Labelled photos from "data", an image-classification folder in ysnni2/PhotoTrip. The possible labels are: beach, city, culture, festival, food, nature.

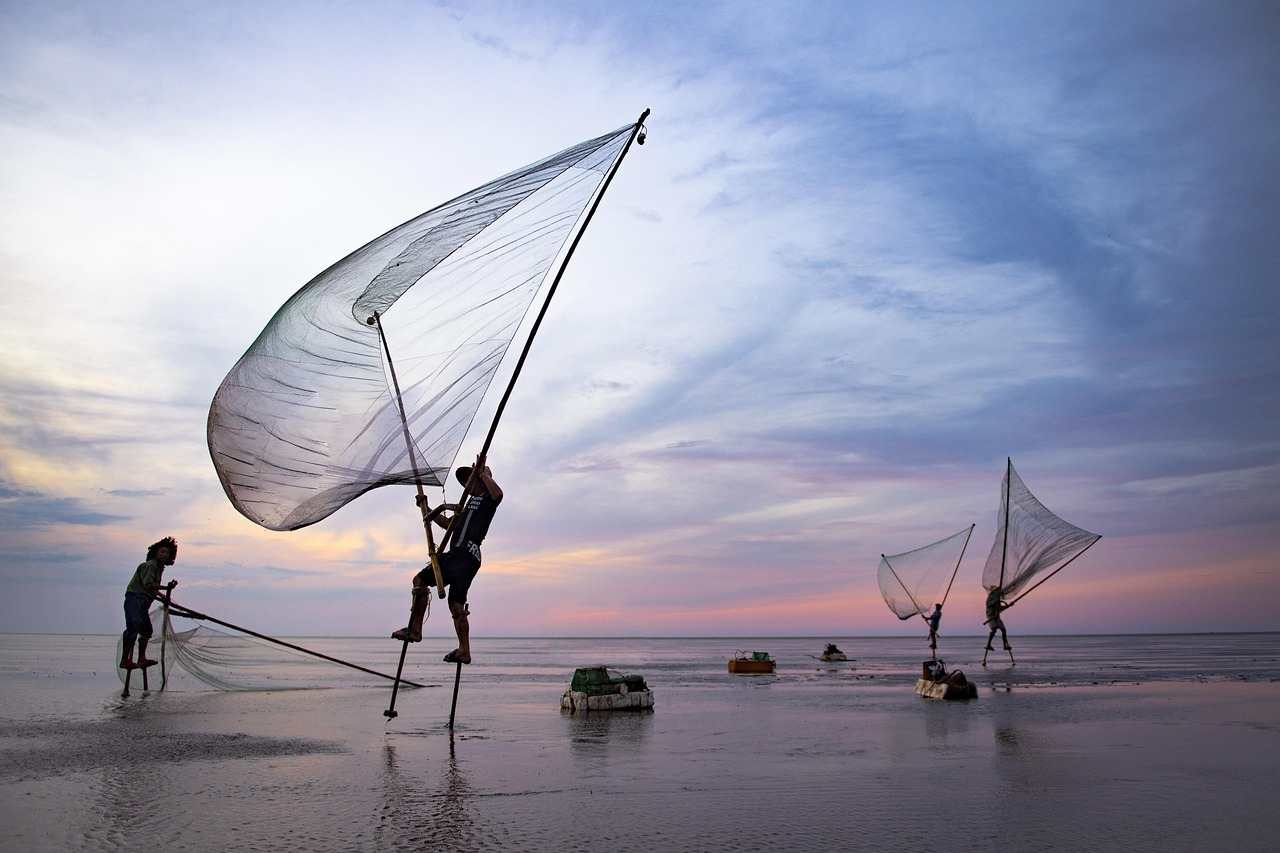
Label: beach

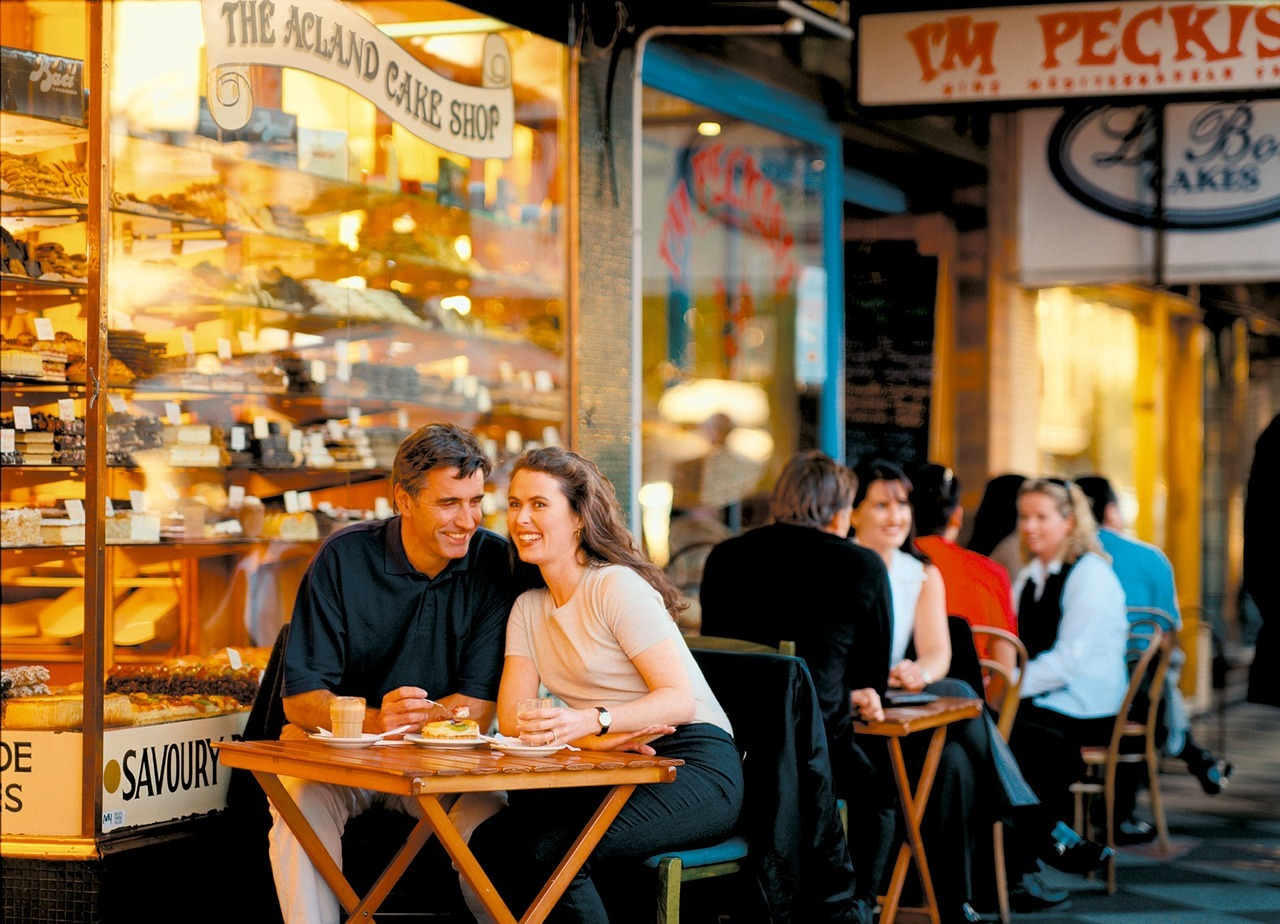
Label: food

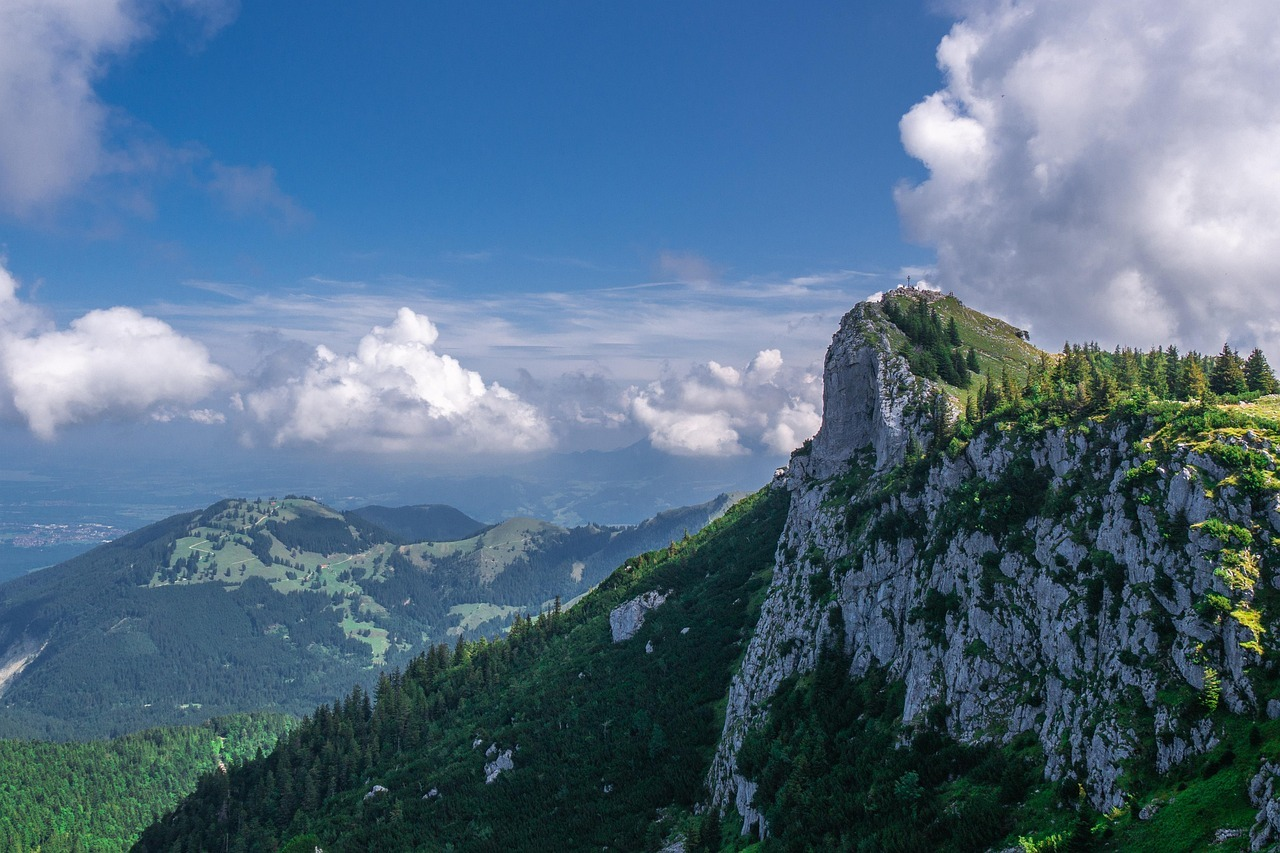
Label: nature

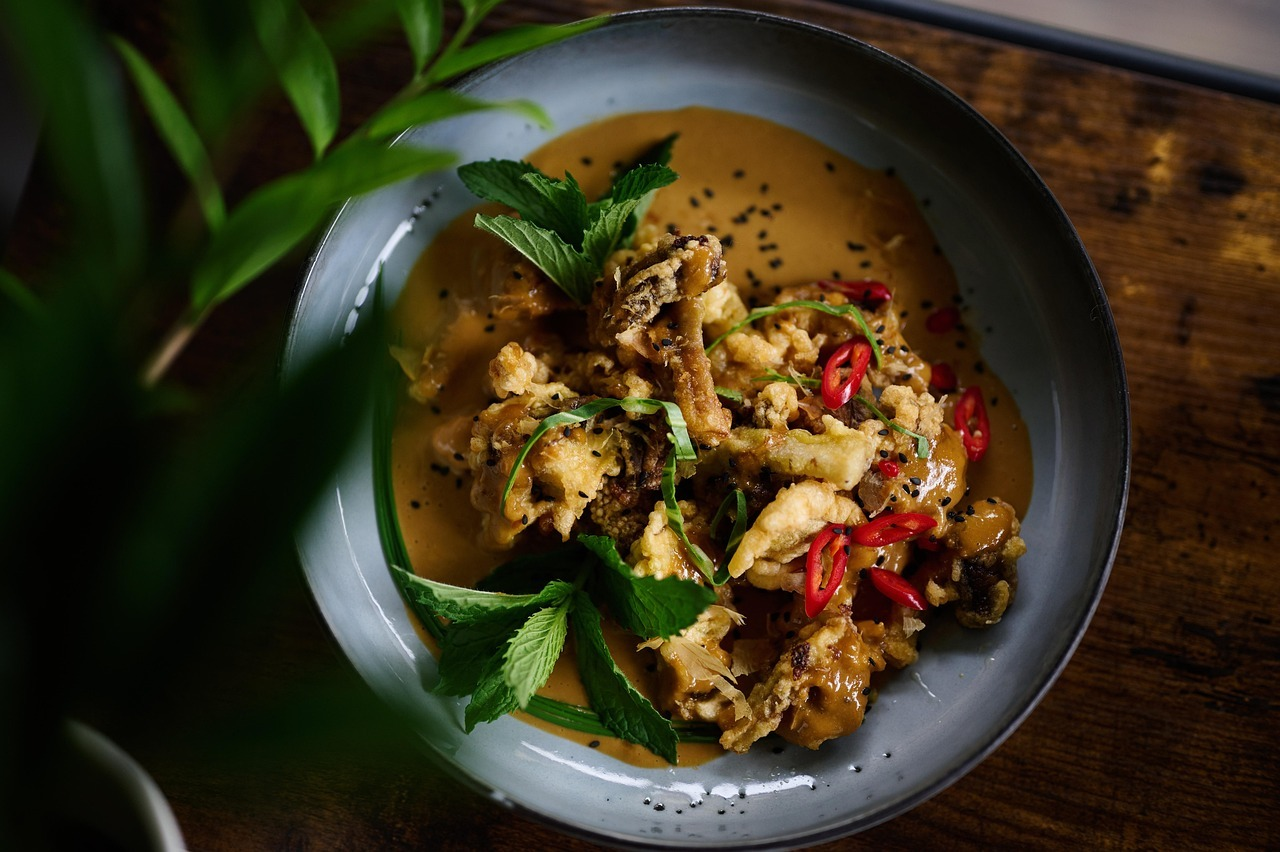
Label: food

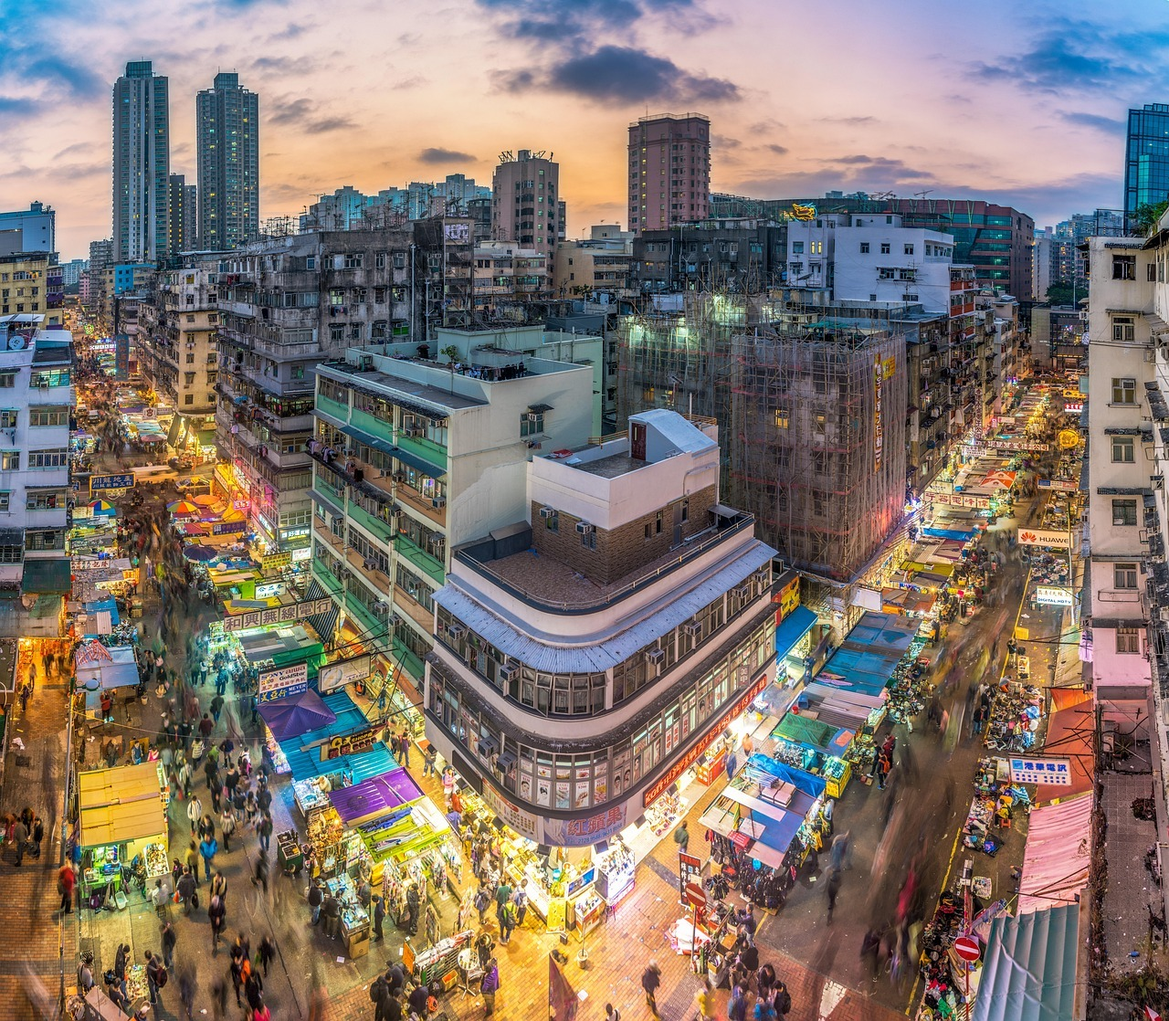
Label: city

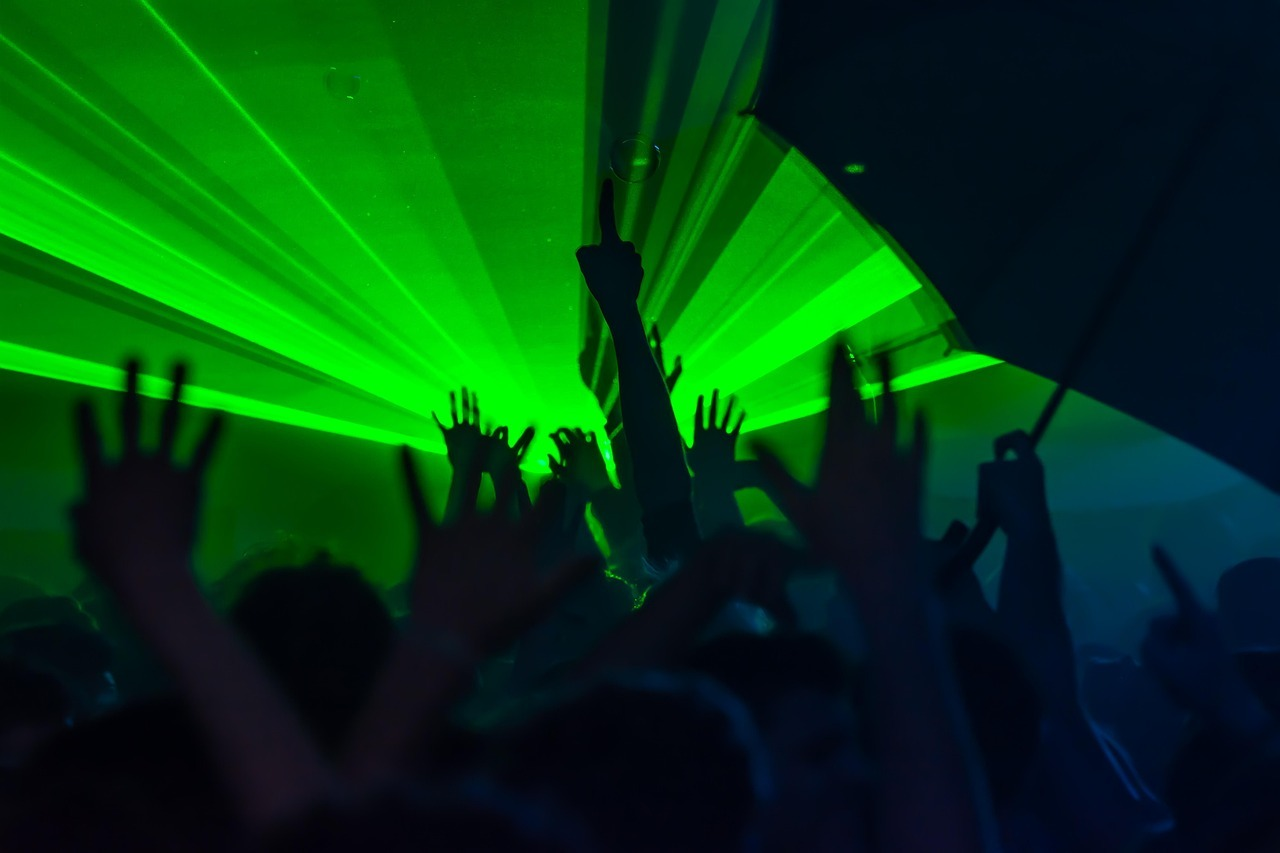
Label: festival
